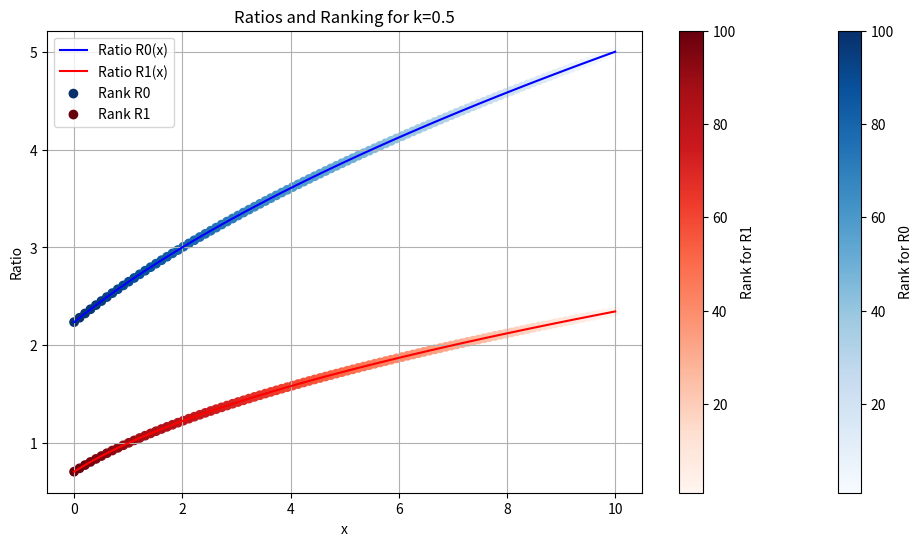

Recreate this plot in Python.
import numpy as np
import matplotlib.pyplot as plt
import pandas as pd

# Define parameters
a = 2
b = 5
c = 3
C0 = 1  
C1 = 4

# Define the functions R0 and R1
def R0(x):
    return a * x + b

def R1(x):
    return a * x + (b - c)

# Define the ratios with cost for R0 and R1
def ratio_R0(x, k):
    return (R0(x)**k) / (C0**(1 - k))

def ratio_R1(x, k):
    return (R1(x)**k) / (C1**(1 - k))

# Define a range of x values
x = np.linspace(0, 10, 100)

# Slider value for k
k = 0.5  # You can change this value as needed

# Compute the ratios
R0_plot = ratio_R0(x, k)
R1_plot = ratio_R1(x, k)

# Combine data into a DataFrame for ranking
data = pd.DataFrame({
    'x': x,
    'R0': R0_plot,
    'R1': R1_plot,
    'Ratio_R0': ratio_R0(x, k),
    'Ratio_R1': ratio_R1(x, k)
})

# Rank the data based on the ratio for R0 and R1
data['Rank_R0'] = data['Ratio_R0'].rank(ascending=False)
data['Rank_R1'] = data['Ratio_R1'].rank(ascending=False)

# Create a plot
fig, ax = plt.subplots(figsize=(12, 6))

# Plot the ratios
ax.plot(data['x'], data['Ratio_R0'], label='Ratio R0(x)', color='blue')
ax.plot(data['x'], data['Ratio_R1'], label='Ratio R1(x)', color='red')

# Highlight the ranks
scatter_R0 = ax.scatter(data['x'], data['Ratio_R0'], c=data['Rank_R0'], cmap='Blues', label='Rank R0')
scatter_R1 = ax.scatter(data['x'], data['Ratio_R1'], c=data['Rank_R1'], cmap='Reds', label='Rank R1')

# Set axis properties
ax.set_xlabel('x')
ax.set_ylabel('Ratio')
ax.set_title(f'Ratios and Ranking for k={k}')
ax.legend()
ax.grid(True)

# Add colorbar for ranking
cbar = plt.colorbar(scatter_R0, ax=ax, label='Rank for R0')
cbar = plt.colorbar(scatter_R1, ax=ax, label='Rank for R1')

# Show plot
plt.show()
